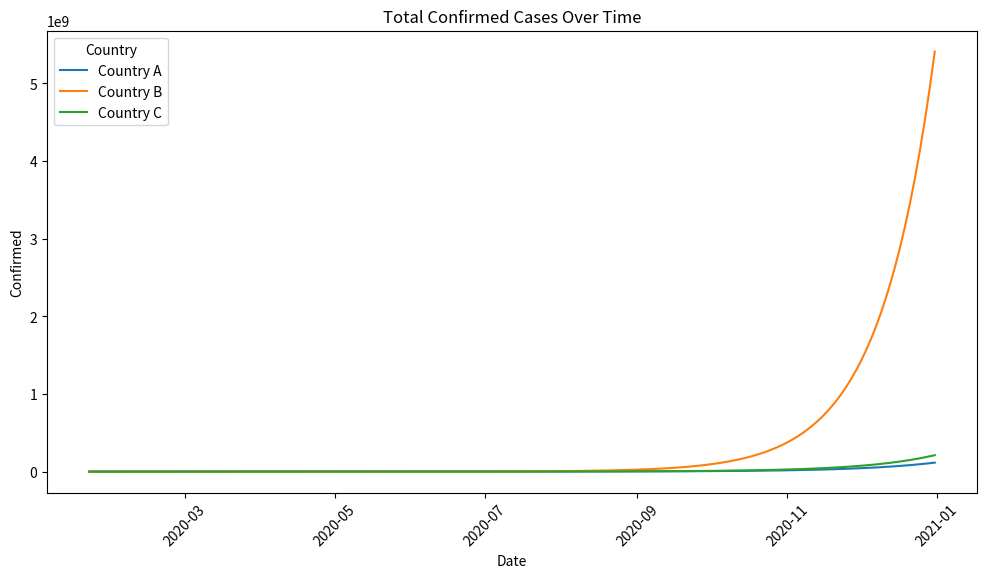
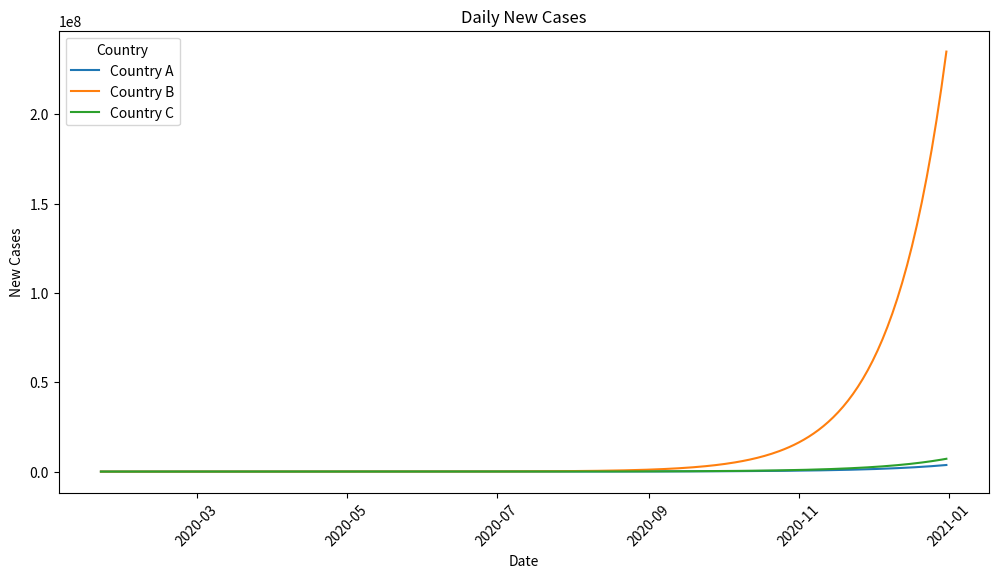
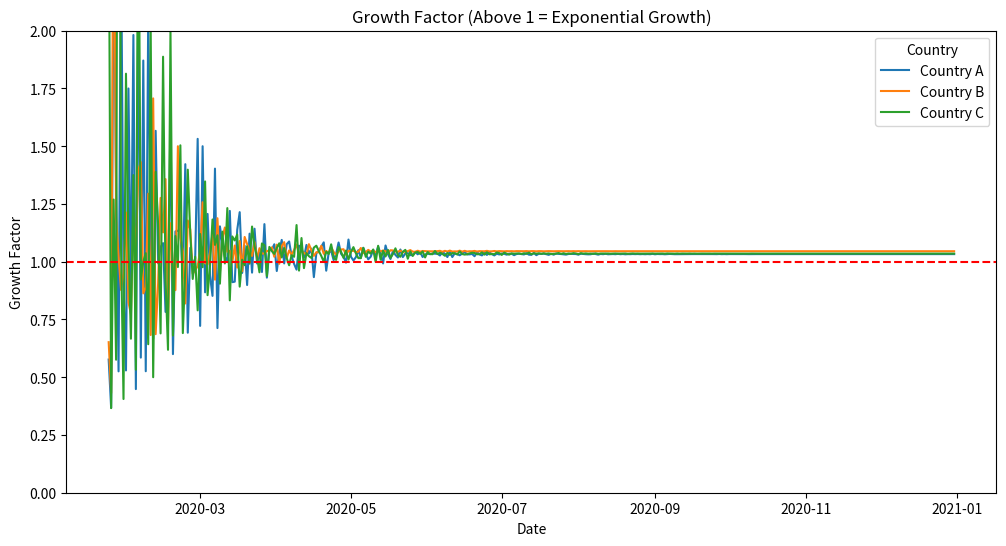

Generate these figures, in order, with matplotlib:
import pandas as pd
import numpy as np
import matplotlib.pyplot as plt
import seaborn as sns
import datetime


# Generate synthetic COVID data for 3 countries
dates = pd.date_range(start='2020-01-22', end='2020-12-31')
countries = ['Country A', 'Country B', 'Country C']
data = []

for country in countries:
    cases = 0
    growth_rate = np.random.uniform(1.02, 1.05)
    for date in dates:
        cases = int(cases * growth_rate) + np.random.randint(10, 100)
        data.append([date, country, cases])

df = pd.DataFrame(data, columns=['Date', 'Country', 'Confirmed'])
df.head()


# Calculate Daily New Cases
df['New Cases'] = df.groupby('Country')['Confirmed'].diff().fillna(0)


plt.figure(figsize=(12, 6))
sns.lineplot(x='Date', y='Confirmed', hue='Country', data=df)
plt.title('Total Confirmed Cases Over Time')
plt.xticks(rotation=45)
plt.show()


plt.figure(figsize=(12, 6))
sns.lineplot(x='Date', y='New Cases', hue='Country', data=df)
plt.title('Daily New Cases')
plt.xticks(rotation=45)
plt.show()


df['Growth Factor'] = df.groupby('Country')['New Cases'].pct_change() + 1
df.replace([np.inf, -np.inf], np.nan, inplace=True)

plt.figure(figsize=(12, 6))
sns.lineplot(x='Date', y='Growth Factor', hue='Country', data=df)
plt.axhline(1, color='red', linestyle='--')
plt.title('Growth Factor (Above 1 = Exponential Growth)')
plt.ylim(0, 2)
plt.show()
